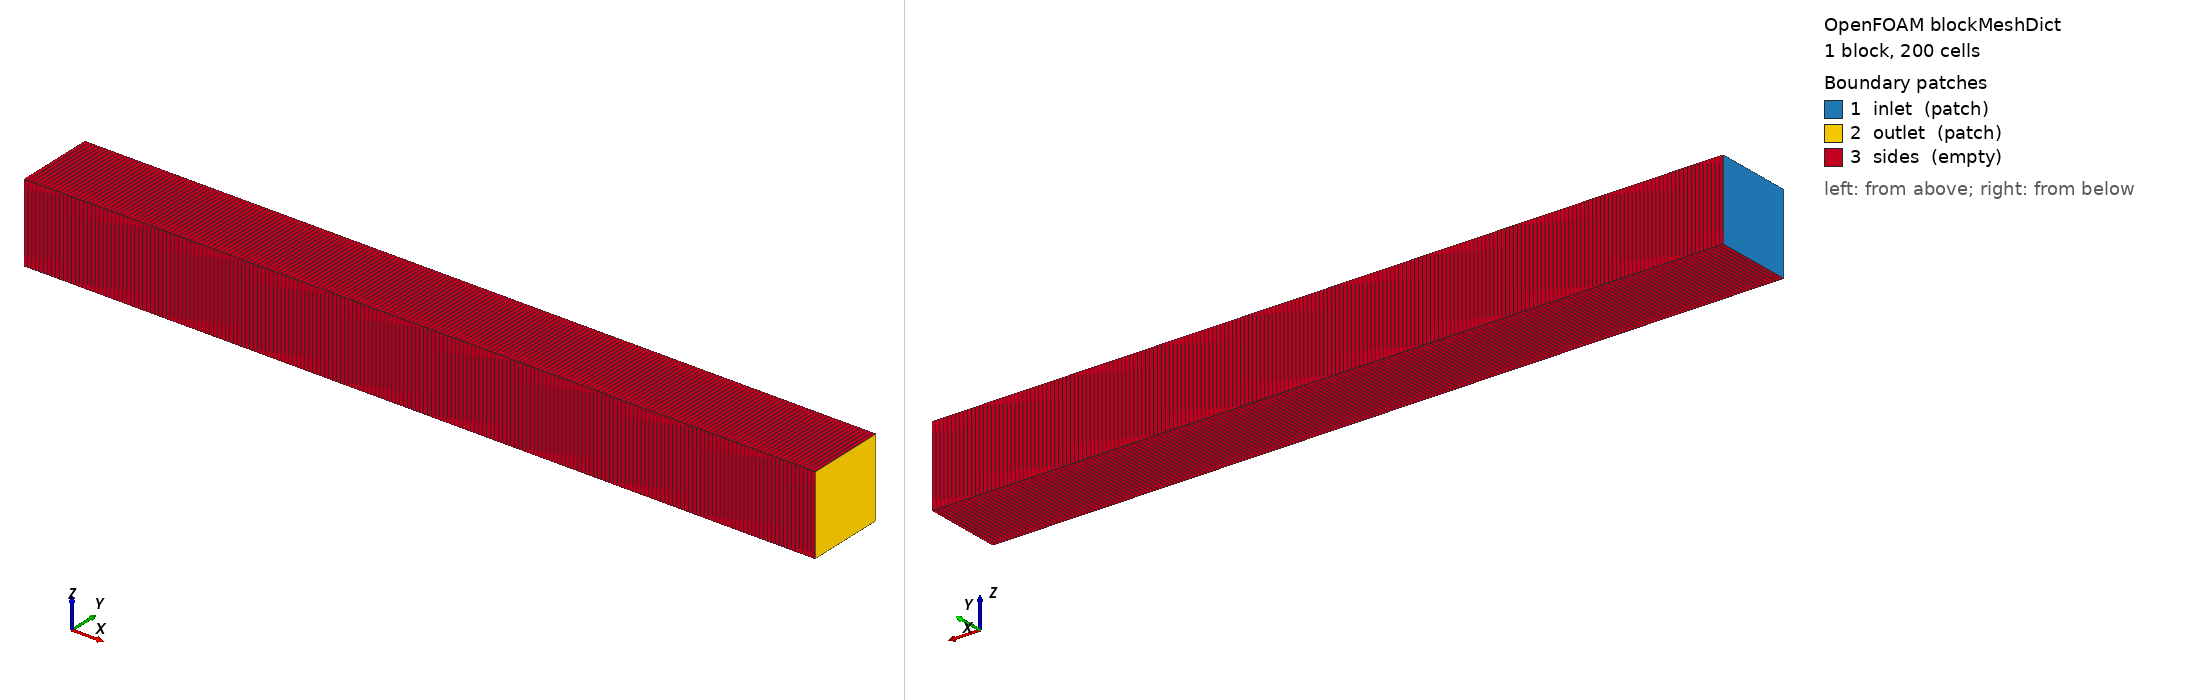

OpenFOAM case: the mesh blockMesh builds from blockMeshDict, 1 block(s), 200 cells. Boundary patches (legend numbers): 1 inlet (patch), 2 outlet (patch), 3 sides (empty). Left view from above one corner, right view from below the opposite corner. Boundary conditions: 3 field file(s) under 0/ or 0.orig/; 3 of 3 drawn patches have an entry in a shipped field file.

=== system/blockMeshDict ===
/*--------------------------------*- C++ -*----------------------------------*\
  regen-ltne-foam, OpenFOAM v2512
\*---------------------------------------------------------------------------*/
FoamFile
{
    version     2.0;
    format      ascii;
    class       dictionary;
    object      blockMeshDict;
}
// * * * * * * * * * * * * * * * * * * * * * * * * * * * * * * * * * * * * * //

// Porous bed filling a 1-D channel x in [0, 0.1] m, 200 cells of 0.5 mm
scale   1;

vertices
(
    (0 0 0) (0.1 0 0) (0.1 0.01 0) (0 0.01 0)
    (0 0 0.01) (0.1 0 0.01) (0.1 0.01 0.01) (0 0.01 0.01)
);

blocks
(
    hex (0 1 2 3 4 5 6 7) porous (200 1 1) simpleGrading (1 1 1)
);

boundary
(
    inlet
    {
        type patch;
        faces ((0 4 7 3));
    }
    outlet
    {
        type patch;
        faces ((1 2 6 5));
    }
    sides
    {
        type empty;
        faces ((0 1 5 4) (3 7 6 2) (0 3 2 1) (4 5 6 7));
    }
);


=== system/controlDict ===
/*--------------------------------*- C++ -*----------------------------------*\
  regen-ltne-foam, OpenFOAM v2512
\*---------------------------------------------------------------------------*/
FoamFile
{
    version     2.0;
    format      ascii;
    class       dictionary;
    object      controlDict;
}
// * * * * * * * * * * * * * * * * * * * * * * * * * * * * * * * * * * * * * //

application     ltneFoam;
startFrom       startTime;
startTime       0;
stopAt          endTime;
endTime         150;
deltaT          5e-3;
writeControl    runTime;
writeInterval   150;
purgeWrite      0;
writeFormat     ascii;
writePrecision  12;
writeCompression off;
timeFormat      general;
timePrecision   8;
runTimeModifiable false;
adjustTimeStep  no;

DebugSwitches
{
    SolverPerformance   0;
}

functions
{
    probesTTs
    {
        type            probes;
        libs            (sampling);
        fields          (T Ts);
        // cell centres: x = 0.05025 m (cell 100, mid-bed) and 0.09975 m (cell 199, last cell)
        probeLocations  ((0.05025 0.005 0.005) (0.09975 0.005 0.005));
        writeControl    timeStep;
        writeInterval   20;
    }
    inletP
    {
        type            surfaceFieldValue;
        libs            (fieldFunctionObjects);
        regionType      patch;
        name            inlet;
        operation       areaAverage;
        fields          (p);
        writeFields     false;
        writeControl    timeStep;
        writeInterval   20;
    }
    inletFlux
    {
        $inletP;
        operation       sum;
        fields          (phi);
    }
    bedRho
    {
        type            volFieldValue;
        libs            (fieldFunctionObjects);
        regionType      cellZone;
        name            porous;
        operation       volAverage;
        fields          (rho);
        writeFields     false;
        writeControl    timeStep;
        writeInterval   20;
    }
}

// ************************************************************************* //


=== 0.orig/Ts ===
/*--------------------------------*- C++ -*----------------------------------*\
  regen-ltne-foam, OpenFOAM v2512
\*---------------------------------------------------------------------------*/
FoamFile
{
    version     2.0;
    format      ascii;
    class       volScalarField;
    object      Ts;
}
// * * * * * * * * * * * * * * * * * * * * * * * * * * * * * * * * * * * * * //

dimensions      [0 0 0 1 0 0 0];

internalField   uniform 300;

boundaryField
{
    inlet
    {
        type            zeroGradient;
    }
    outlet
    {
        type            zeroGradient;
    }
    sides
    {
        type            empty;
    }
}


=== 0.orig/asf ===
/*--------------------------------*- C++ -*----------------------------------*\
  regen-ltne-foam, OpenFOAM v2512
\*---------------------------------------------------------------------------*/
FoamFile
{
    version     2.0;
    format      ascii;
    class       volScalarField;
    object      asf;
}
// * * * * * * * * * * * * * * * * * * * * * * * * * * * * * * * * * * * * * //

dimensions      [0 -1 0 0 0 0 0];

internalField   uniform 7200;

boundaryField
{
    inlet
    {
        type            zeroGradient;
    }
    outlet
    {
        type            zeroGradient;
    }
    sides
    {
        type            empty;
    }
}


=== 0.orig/porosity ===
/*--------------------------------*- C++ -*----------------------------------*\
  regen-ltne-foam, OpenFOAM v2512
\*---------------------------------------------------------------------------*/
FoamFile
{
    version     2.0;
    format      ascii;
    class       volScalarField;
    object      porosity;
}
// * * * * * * * * * * * * * * * * * * * * * * * * * * * * * * * * * * * * * //

dimensions      [0 0 0 0 0 0 0];

internalField   uniform 0.4;

boundaryField
{
    inlet
    {
        type            zeroGradient;
    }
    outlet
    {
        type            zeroGradient;
    }
    sides
    {
        type            empty;
    }
}
